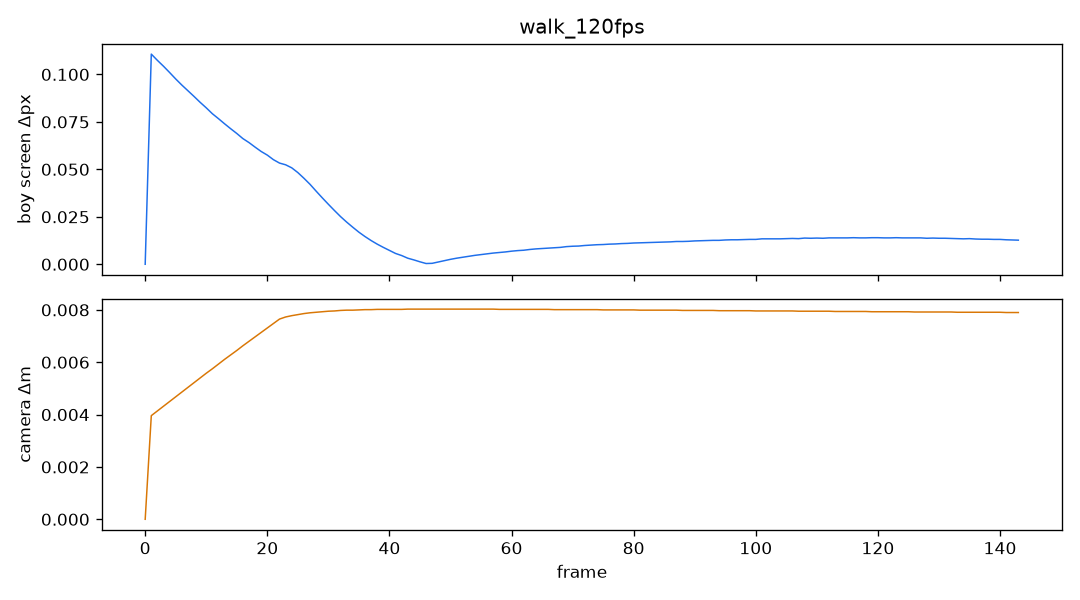

The data file committed next to this chart (first rows):
frame, dt, boy_sx, boy_sy, boy_ds, cam_x, cam_y, cam_z, cam_ds, yaw, pitch, dist
0, 0.008333, 360, 768.8, 0.0000, 25, 2.089, 4.027, 0.00000, 1.571, 0.2000, 5.28
1, 0.008333, 360, 768.7, 0.1107, 25, 2.09, 4.027, 0.00396, 1.571, 0.2000, 5.28
2, 0.008333, 360, 768.6, 0.1074, 24.99, 2.091, 4.027, 0.00414, 1.571, 0.2000, 5.28
3, 0.008333, 360, 768.5, 0.1043, 24.99, 2.091, 4.027, 0.00432, 1.571, 0.2000, 5.28
4, 0.008333, 360, 768.4, 0.1010, 24.99, 2.092, 4.027, 0.00450, 1.571, 0.2000, 5.28
5, 0.008333, 360, 768.3, 0.0976, 24.98, 2.093, 4.027, 0.00468, 1.571, 0.2000, 5.28
6, 0.008333, 360, 768.2, 0.0944, 24.98, 2.094, 4.027, 0.00486, 1.571, 0.2000, 5.28
7, 0.008333, 360, 768.1, 0.0914, 24.97, 2.095, 4.027, 0.00504, 1.571, 0.2000, 5.28
8, 0.008333, 360, 768, 0.0884, 24.97, 2.096, 4.027, 0.00522, 1.571, 0.2000, 5.28
9, 0.008333, 360, 767.9, 0.0853, 24.96, 2.097, 4.027, 0.00540, 1.571, 0.2000, 5.28
10, 0.008333, 360, 767.9, 0.0824, 24.96, 2.098, 4.027, 0.00558, 1.571, 0.2000, 5.28
11, 0.008333, 360, 767.8, 0.0793, 24.95, 2.099, 4.027, 0.00575, 1.571, 0.2000, 5.28
12, 0.008333, 360, 767.7, 0.0767, 24.94, 2.1, 4.027, 0.00593, 1.571, 0.2000, 5.28
13, 0.008333, 360, 767.6, 0.0740, 24.94, 2.102, 4.027, 0.00611, 1.571, 0.2000, 5.28
14, 0.008333, 360, 767.6, 0.0714, 24.93, 2.103, 4.027, 0.00628, 1.571, 0.2000, 5.28
15, 0.008333, 360, 767.5, 0.0689, 24.93, 2.104, 4.027, 0.00645, 1.571, 0.2000, 5.28
16, 0.008333, 360, 767.4, 0.0662, 24.92, 2.105, 4.027, 0.00663, 1.571, 0.2000, 5.28
17, 0.008333, 360, 767.4, 0.0641, 24.91, 2.107, 4.027, 0.00680, 1.571, 0.2000, 5.28
18, 0.008333, 360, 767.3, 0.0617, 24.91, 2.108, 4.027, 0.00697, 1.571, 0.2000, 5.28
19, 0.008333, 360, 767.2, 0.0594, 24.9, 2.11, 4.027, 0.00714, 1.571, 0.2000, 5.28
20, 0.008333, 360, 767.2, 0.0575, 24.89, 2.111, 4.026, 0.00731, 1.571, 0.2000, 5.28
21, 0.008333, 360, 767.1, 0.0551, 24.88, 2.112, 4.026, 0.00748, 1.571, 0.2000, 5.28
22, 0.008333, 360, 767.1, 0.0533, 24.88, 2.114, 4.026, 0.00765, 1.571, 0.2000, 5.28
23, 0.008333, 360, 767, 0.0524, 24.87, 2.116, 4.026, 0.00773, 1.571, 0.2000, 5.28
24, 0.008333, 360, 767, 0.0508, 24.86, 2.117, 4.026, 0.00778, 1.571, 0.2000, 5.28
25, 0.008333, 360, 766.9, 0.0483, 24.85, 2.119, 4.026, 0.00782, 1.571, 0.2000, 5.28
26, 0.008333, 360, 766.9, 0.0453, 24.85, 2.12, 4.026, 0.00786, 1.571, 0.2000, 5.28
27, 0.008333, 360, 766.8, 0.0421, 24.84, 2.122, 4.026, 0.00789, 1.571, 0.2000, 5.28
28, 0.008333, 360, 766.8, 0.0385, 24.83, 2.124, 4.026, 0.00791, 1.571, 0.2000, 5.28
29, 0.008333, 360, 766.8, 0.0350, 24.82, 2.126, 4.026, 0.00793, 1.571, 0.2000, 5.28
30, 0.008333, 360, 766.7, 0.0316, 24.82, 2.127, 4.026, 0.00795, 1.571, 0.2000, 5.28
31, 0.008333, 360, 766.7, 0.0283, 24.81, 2.129, 4.026, 0.00796, 1.571, 0.2000, 5.28
32, 0.008333, 360, 766.7, 0.0251, 24.8, 2.131, 4.026, 0.00798, 1.571, 0.2000, 5.28
33, 0.008333, 360, 766.7, 0.0222, 24.79, 2.133, 4.026, 0.00799, 1.571, 0.2000, 5.28
34, 0.008333, 360, 766.6, 0.0195, 24.78, 2.134, 4.026, 0.00799, 1.571, 0.2000, 5.28
35, 0.008333, 360, 766.6, 0.0169, 24.78, 2.136, 4.026, 0.00800, 1.571, 0.2000, 5.28
36, 0.008333, 360, 766.6, 0.0146, 24.77, 2.138, 4.026, 0.00801, 1.571, 0.2000, 5.28
37, 0.008333, 360, 766.6, 0.0125, 24.76, 2.14, 4.026, 0.00801, 1.571, 0.2000, 5.28
38, 0.008333, 360, 766.6, 0.0106, 24.75, 2.142, 4.026, 0.00802, 1.571, 0.2000, 5.28
39, 0.008333, 360, 766.6, 0.0089, 24.75, 2.143, 4.026, 0.00802, 1.571, 0.2000, 5.28
40, 0.008333, 360, 766.6, 0.0073, 24.74, 2.145, 4.026, 0.00802, 1.571, 0.2000, 5.28
41, 0.008333, 360, 766.6, 0.0057, 24.73, 2.147, 4.026, 0.00802, 1.571, 0.2000, 5.28
42, 0.008333, 360, 766.6, 0.0046, 24.72, 2.149, 4.026, 0.00802, 1.571, 0.2000, 5.28
43, 0.008333, 360, 766.6, 0.0032, 24.71, 2.151, 4.026, 0.00803, 1.571, 0.2000, 5.28
44, 0.008333, 360, 766.5, 0.0023, 24.71, 2.153, 4.026, 0.00803, 1.571, 0.2000, 5.28
45, 0.008333, 360, 766.5, 0.0013, 24.7, 2.155, 4.026, 0.00803, 1.571, 0.2000, 5.28
46, 0.008333, 360, 766.5, 0.0004, 24.69, 2.156, 4.026, 0.00803, 1.571, 0.2000, 5.28
47, 0.008333, 360, 766.5, 0.0005, 24.68, 2.158, 4.026, 0.00803, 1.571, 0.2000, 5.28
48, 0.008333, 360, 766.5, 0.0012, 24.67, 2.16, 4.026, 0.00803, 1.571, 0.2000, 5.28
49, 0.008333, 360, 766.6, 0.0019, 24.67, 2.162, 4.026, 0.00803, 1.571, 0.2000, 5.28
50, 0.008333, 360, 766.6, 0.0026, 24.66, 2.164, 4.026, 0.00803, 1.571, 0.2000, 5.28
51, 0.008333, 360, 766.6, 0.0032, 24.65, 2.166, 4.026, 0.00803, 1.571, 0.2000, 5.28
52, 0.008333, 360, 766.6, 0.0037, 24.64, 2.167, 4.026, 0.00803, 1.571, 0.2000, 5.28
53, 0.008333, 360, 766.6, 0.0042, 24.64, 2.169, 4.026, 0.00803, 1.571, 0.2000, 5.28
54, 0.008333, 360, 766.6, 0.0047, 24.63, 2.171, 4.026, 0.00803, 1.571, 0.2000, 5.28
55, 0.008333, 360, 766.6, 0.0051, 24.62, 2.173, 4.026, 0.00803, 1.571, 0.2000, 5.28
56, 0.008333, 360, 766.6, 0.0055, 24.61, 2.175, 4.026, 0.00803, 1.571, 0.2000, 5.28
57, 0.008333, 360, 766.6, 0.0059, 24.6, 2.176, 4.026, 0.00803, 1.571, 0.2000, 5.28
58, 0.008333, 360, 766.6, 0.0062, 24.6, 2.178, 4.026, 0.00802, 1.571, 0.2000, 5.28
59, 0.008333, 360, 766.6, 0.0065, 24.59, 2.18, 4.026, 0.00802, 1.571, 0.2000, 5.28
... 84 more rows
